Dataset: hybrid-database (GitHub, EnzoN7/Image-classification-Database). Classes: apples, bananas, coconuts, grapes, lemons, limes, mangos, oranges, pineapples, tomatoes.

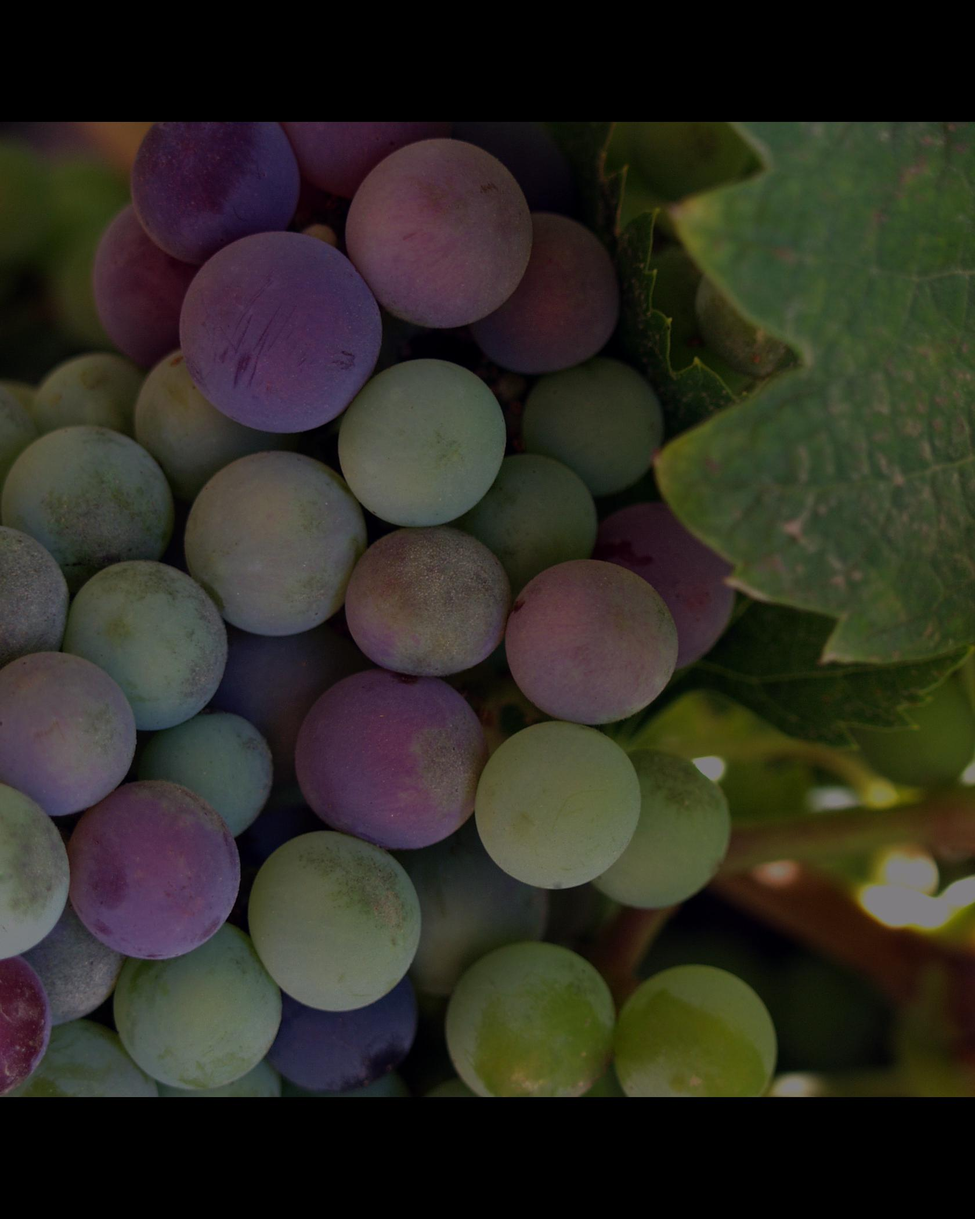
Label: grapes

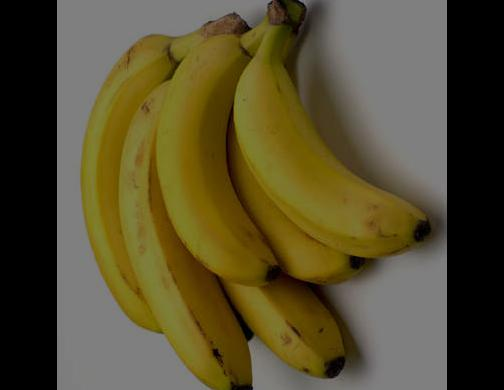
Label: bananas

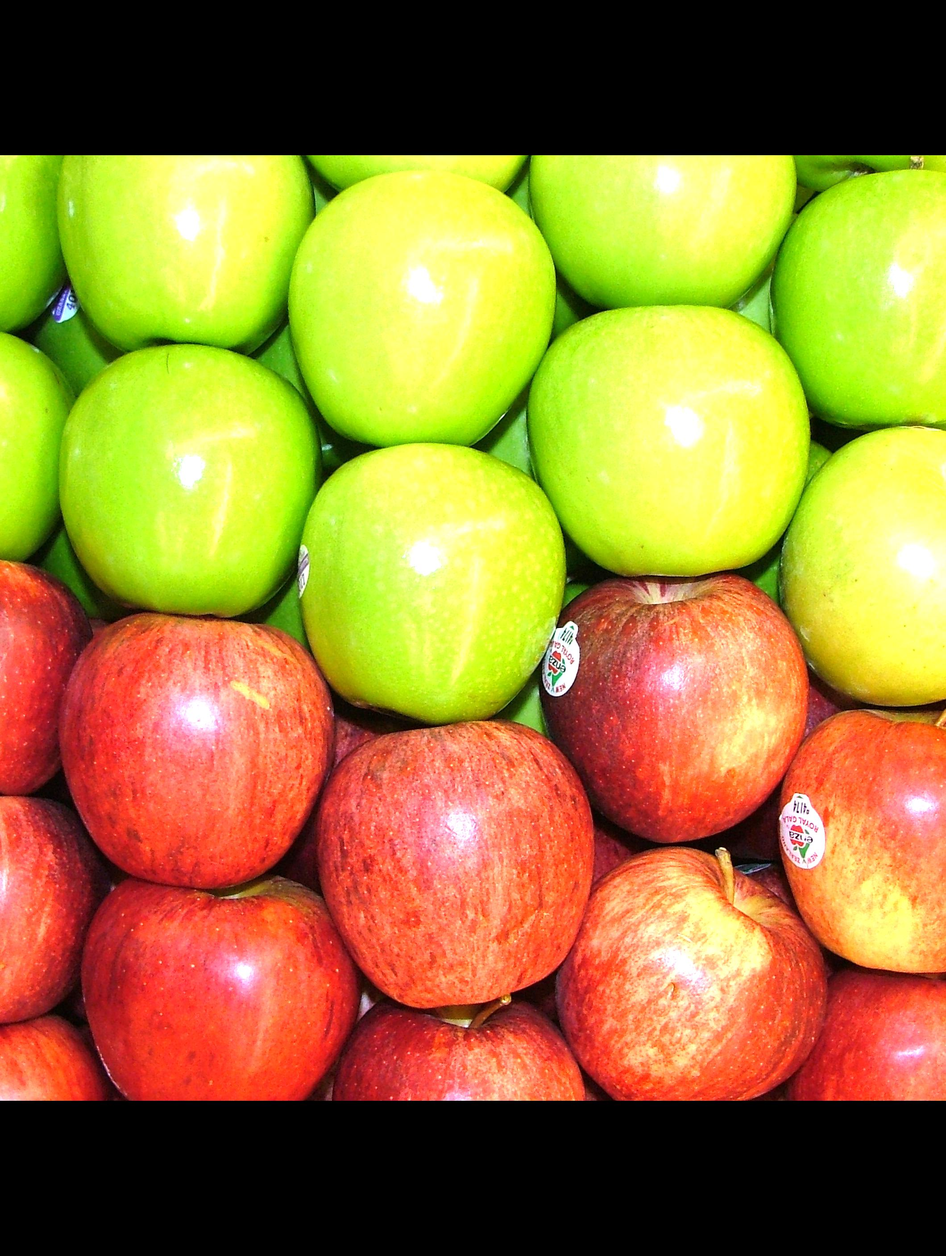
Label: apples

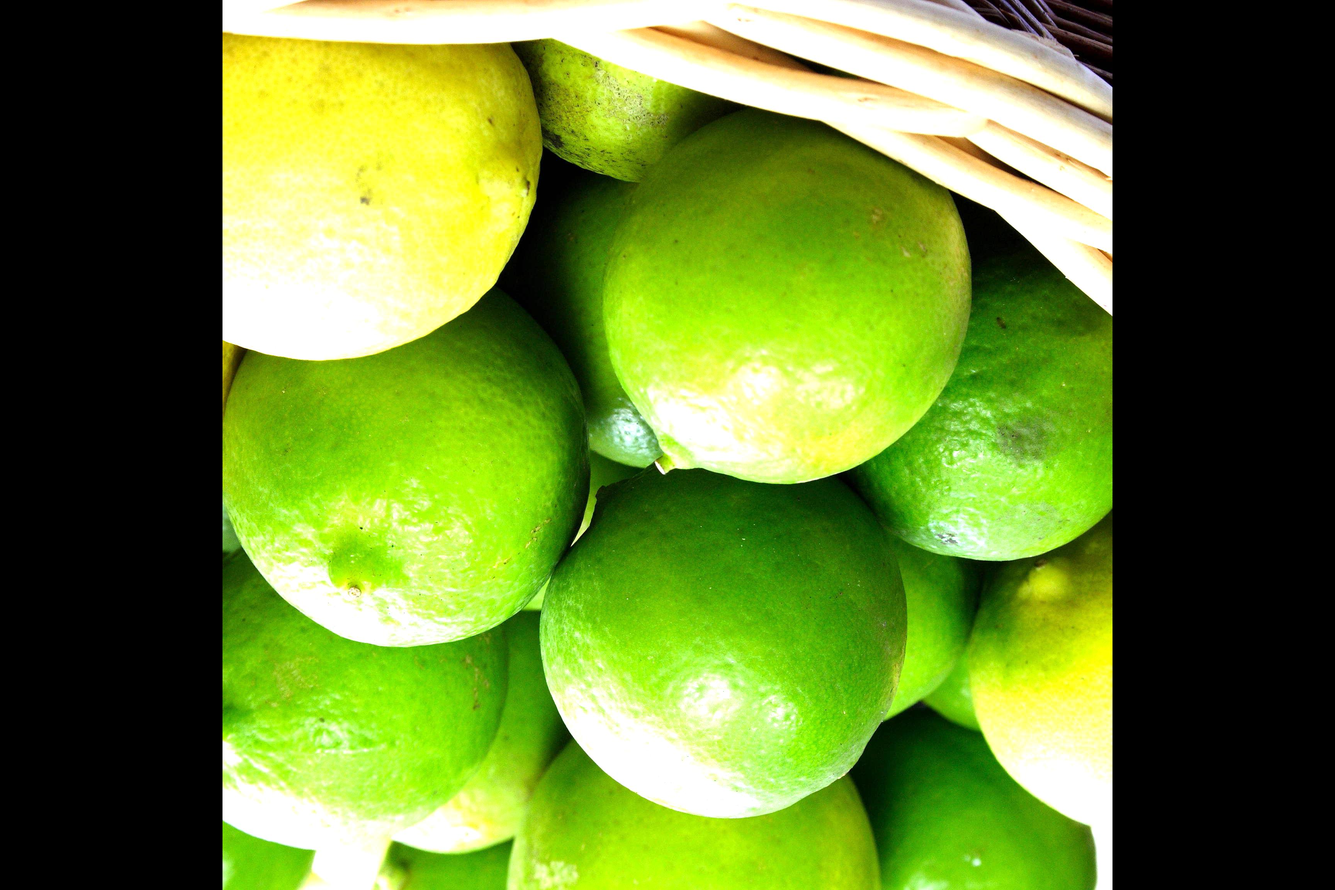
Label: limes

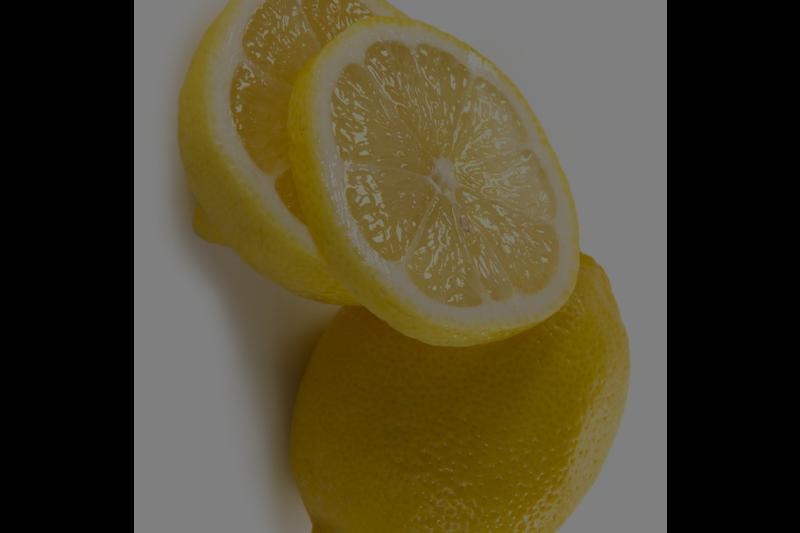
Label: lemons

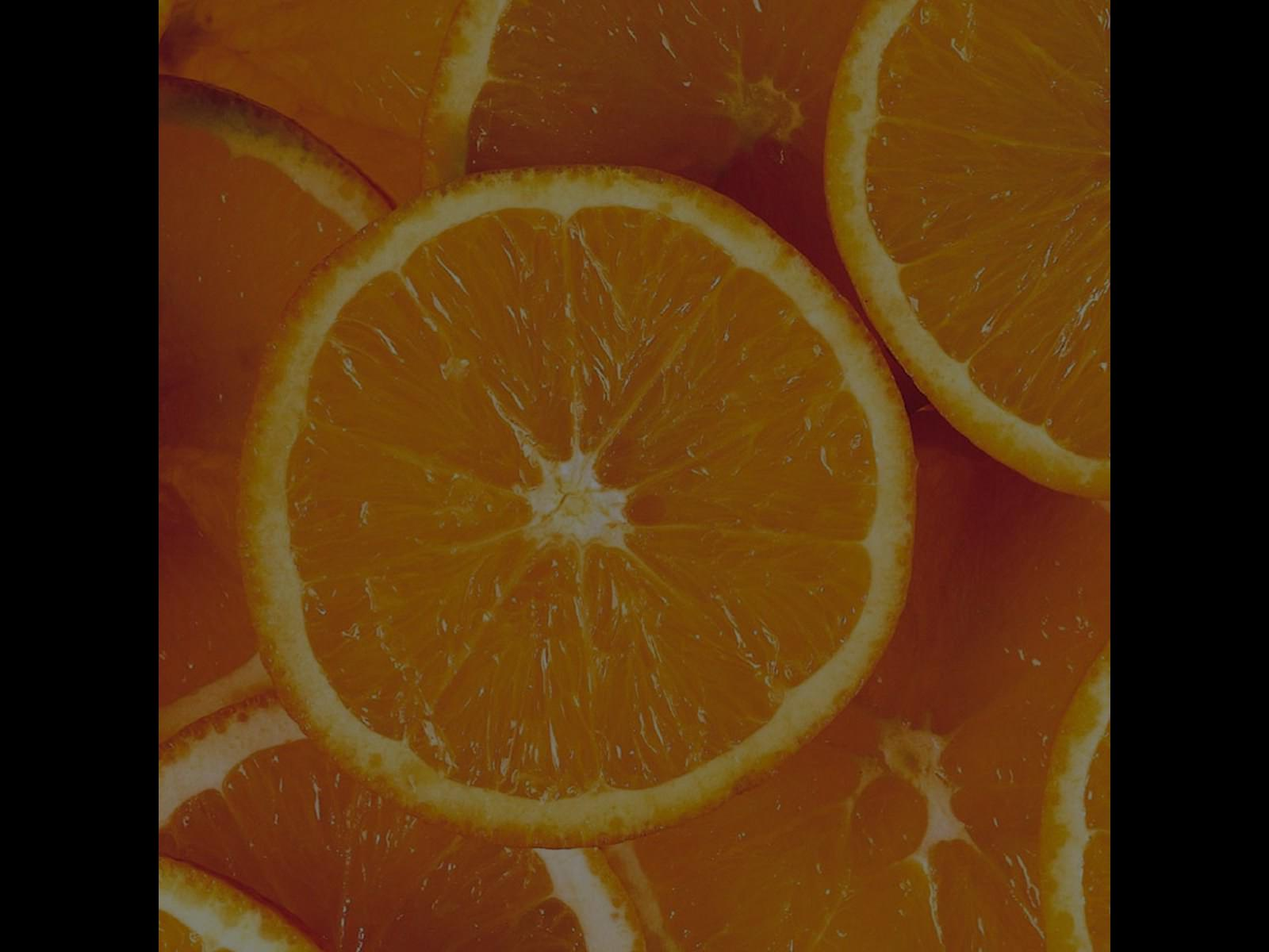
Label: oranges
